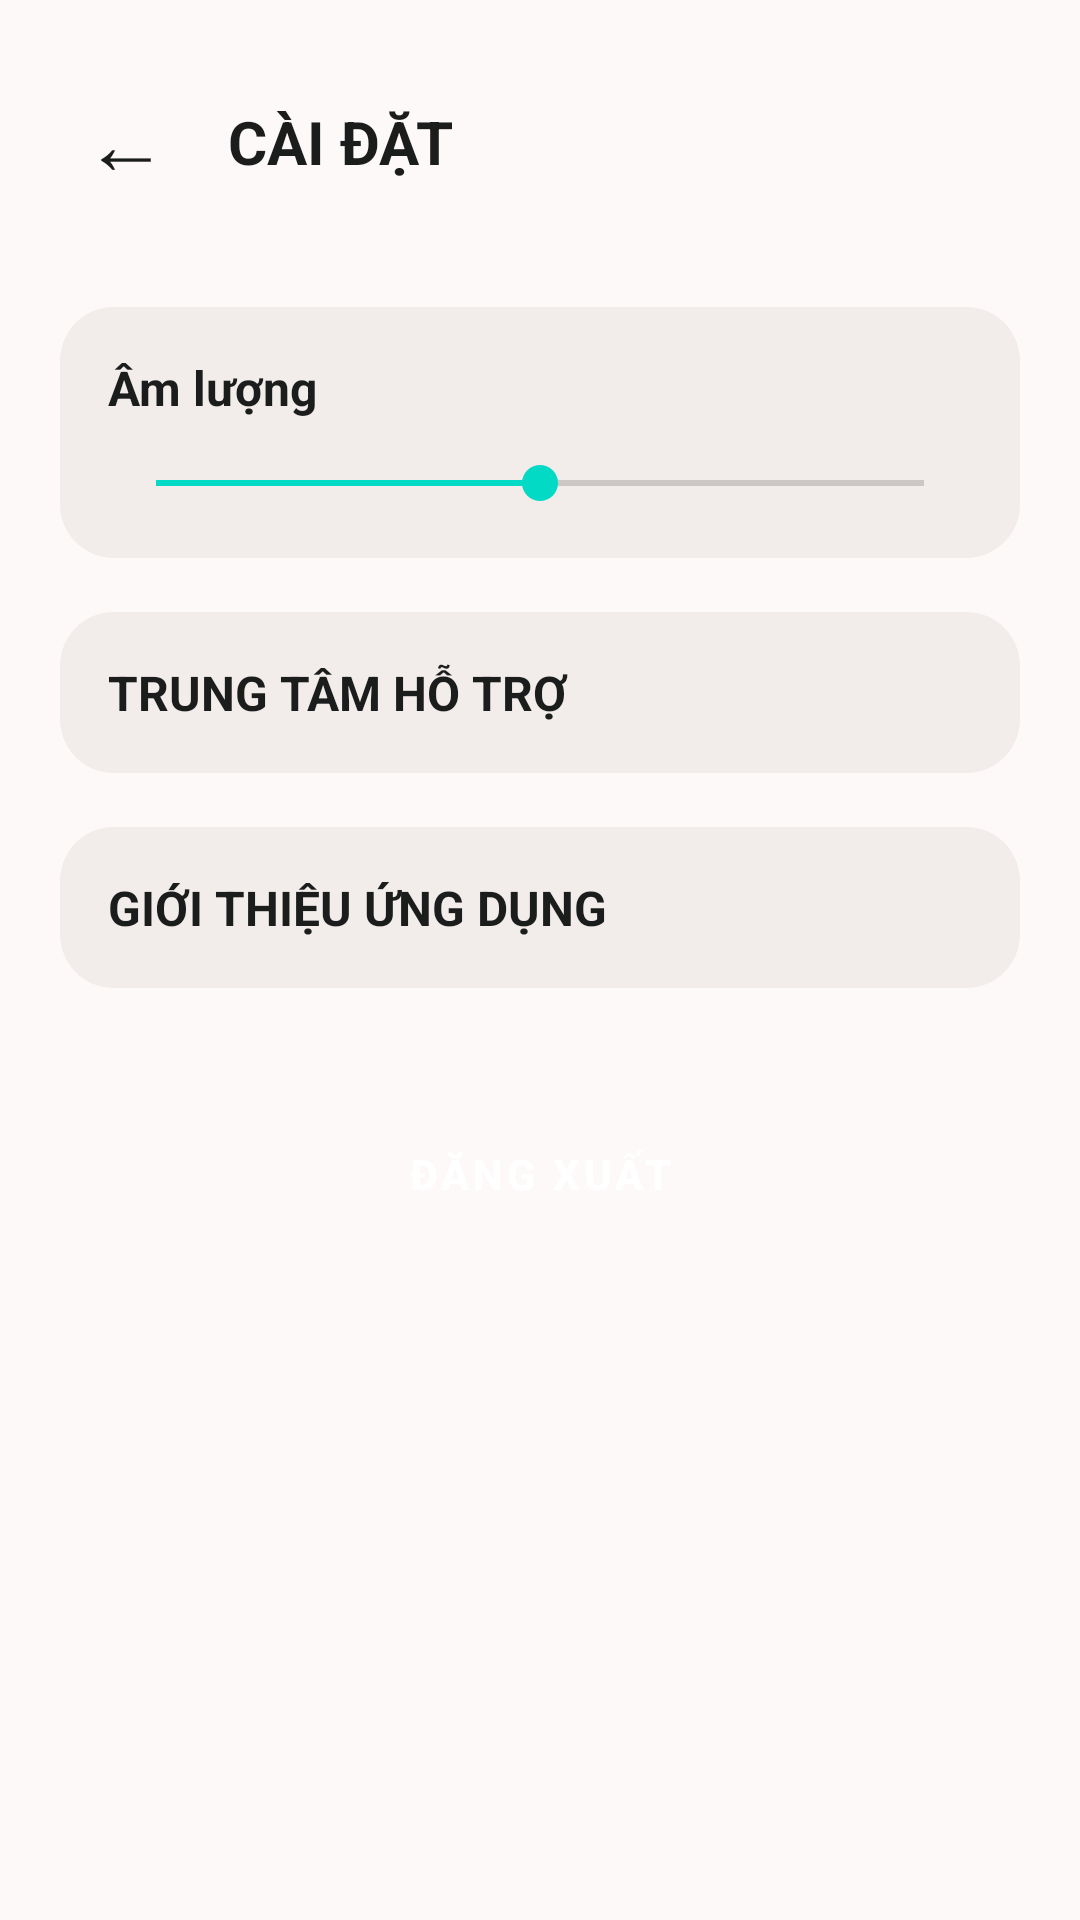

Reconstruct the res/layout file that produces this screen, plus the resources it refers to.
<!-- AndroidManifest.xml: application theme Theme.OnlineClothingStoreApp -->
<!-- res/layout/fragment_settings.xml -->
<?xml version="1.0" encoding="utf-8"?>
<ScrollView xmlns:android="http://schemas.android.com/apk/res/android"
    android:layout_width="match_parent"
    android:layout_height="match_parent"
    android:background="#FCF9F8">

    <LinearLayout
        android:layout_width="match_parent"
        android:layout_height="wrap_content"
        android:orientation="vertical"
        android:padding="20dp">

        
        <LinearLayout
            android:layout_width="match_parent"
            android:layout_height="wrap_content"
            android:gravity="center_vertical"
            android:orientation="horizontal">

            <TextView
                android:id="@+id/btnBack"
                android:layout_width="wrap_content"
                android:layout_height="wrap_content"
                android:padding="8dp"
                android:text="←"
                android:textColor="#1B1C1C"
                android:textSize="28sp" />

            <TextView
                android:layout_width="wrap_content"
                android:layout_height="wrap_content"
                android:layout_marginStart="12dp"
                android:text="CÀI ĐẶT"
                android:textColor="#1B1C1C"
                android:textSize="20sp"
                android:textStyle="bold" />

        </LinearLayout>

        
        <LinearLayout
            android:layout_width="match_parent"
            android:layout_height="wrap_content"
            android:layout_marginTop="28dp"
            android:background="@drawable/bg_profile_item"
            android:orientation="vertical"
            android:padding="16dp">

            <TextView
                android:layout_width="wrap_content"
                android:layout_height="wrap_content"
                android:text="Âm lượng"
                android:textColor="#1B1C1C"
                android:textSize="16sp"
                android:textStyle="bold" />

            <SeekBar
                android:id="@+id/seekVolume"
                android:layout_width="match_parent"
                android:layout_height="wrap_content"
                android:layout_marginTop="12dp"
                android:max="100"
                android:progress="50" />

        </LinearLayout>

        
        <LinearLayout
            android:id="@+id/layoutSupport"
            android:layout_width="match_parent"
            android:layout_height="wrap_content"
            android:layout_marginTop="18dp"
            android:background="@drawable/bg_profile_item"
            android:orientation="vertical"
            android:padding="16dp">

            <TextView
                android:layout_width="wrap_content"
                android:layout_height="wrap_content"
                android:text="TRUNG TÂM HỖ TRỢ"
                android:textColor="#1B1C1C"
                android:textSize="16sp"
                android:textStyle="bold" />

            <TextView
                android:id="@+id/txtSupportContent"
                android:layout_width="match_parent"
                android:layout_height="wrap_content"
                android:layout_marginTop="14dp"
                android:text="SĐT: 0909123456&#10;Facebook: Lumiere Support&#10;Gmail: support@lumiere.com"
                android:textColor="#76786F"
                android:textSize="14sp"
                android:visibility="gone" />

        </LinearLayout>

        
        <LinearLayout
            android:id="@+id/layoutAbout"
            android:layout_width="match_parent"
            android:layout_height="wrap_content"
            android:layout_marginTop="18dp"
            android:background="@drawable/bg_profile_item"
            android:orientation="vertical"
            android:padding="16dp">

            <TextView
                android:layout_width="wrap_content"
                android:layout_height="wrap_content"
                android:text="GIỚI THIỆU ỨNG DỤNG"
                android:textColor="#1B1C1C"
                android:textSize="16sp"
                android:textStyle="bold" />

            <TextView
                android:id="@+id/txtAboutContent"
                android:layout_width="match_parent"
                android:layout_height="wrap_content"
                android:layout_marginTop="14dp"
                android:text="LUMIÈRE là ứng dụng mua sắm thời trang trực tuyến, hỗ trợ người dùng xem sản phẩm, tìm kiếm quần áo, thêm sản phẩm vào giỏ hàng, lưu danh sách yêu thích và tiến hành thanh toán đơn hàng.&#10;&#10;Ứng dụng được thiết kế với giao diện đơn giản, dễ sử dụng, phù hợp với người dùng muốn mua sắm nhanh chóng trên điện thoại. Các sản phẩm được hiển thị theo dạng danh sách, có thông tin tên sản phẩm, danh mục, giá tiền và hình ảnh minh họa.&#10;&#10;Người dùng có thể quản lý hồ sơ cá nhân, chỉnh sửa thông tin, xem danh sách sản phẩm yêu thích, điều chỉnh cài đặt cơ bản và chọn phương thức thanh toán phù hợp. Mục tiêu của ứng dụng là mô phỏng một hệ thống bán hàng quần áo cơ bản trên nền tảng Android."                android:textColor="#76786F"
                android:textSize="14sp"
                android:visibility="gone" />

        </LinearLayout>

        
        <Button
            android:id="@+id/btnLogout"
            android:layout_width="220dp"
            android:layout_height="52dp"
            android:layout_gravity="center"
            android:layout_marginTop="36dp"
            android:background="@drawable/bg_button_logout"
            android:text="ĐĂNG XUẤT"
            android:textColor="#FFFFFF"
            android:textStyle="bold" />

    </LinearLayout>

</ScrollView>
<!-- resources referenced by this layout -->
<resources>
  <!-- drawable bg_profile_item (drawable) -->
  <?xml version="1.0" encoding="utf-8"?>
  <shape xmlns:android="http://schemas.android.com/apk/res/android">
  
      <solid android:color="#F2ECEA" />
  
      <corners android:radius="18dp" />
  
  </shape>
  <style name="Theme.OnlineClothingStoreApp" parent="Theme.MaterialComponents.Light.NoActionBar" />
</resources>
